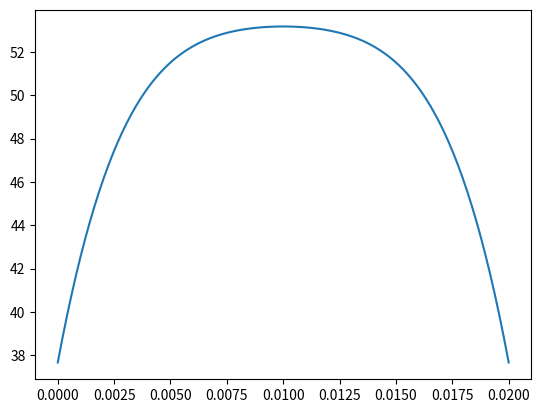
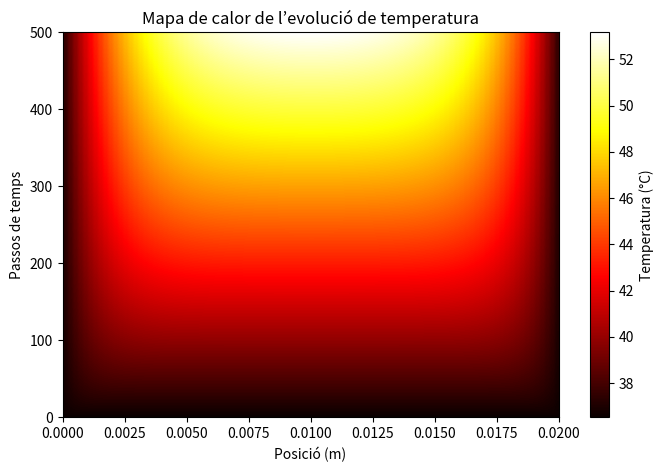
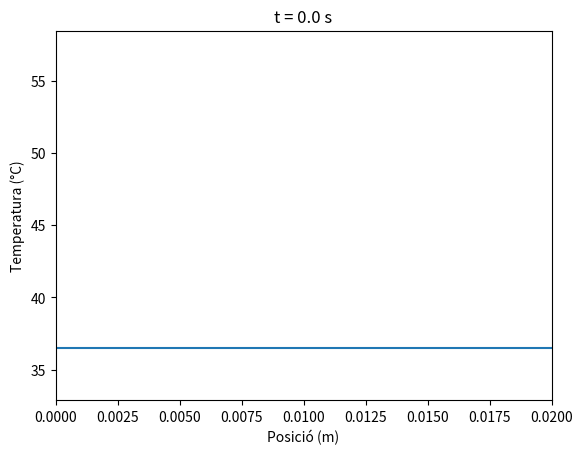
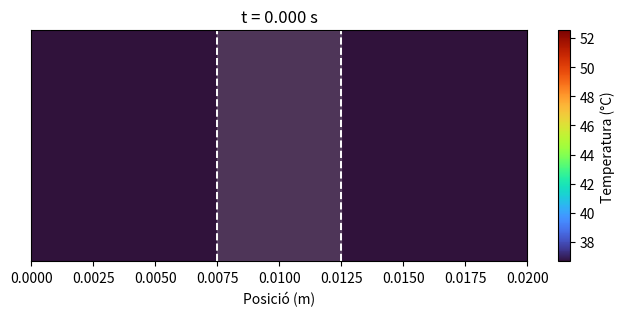

The matplotlib source for these figures, in order:

import numpy as np
import matplotlib.pyplot as plt
import math
from matplotlib.animation import FuncAnimation


K=0.56
c_v=3686
ro=1081
V=40
sigma=0.472
l_0=0.02
t_0=(l_0**2)*c_v*ro/(K)
T_0=t_0*sigma*V**2/(2*c_v*ro*0.02**2)

N_v = 100        # mida del vector (la matriu �s 100x100)
Tc = 36.5  
Tc_norm=Tc/T_0

DeltaX=(0.02/100)/l_0
DeltaT = 0.25*DeltaX**2
alpha = DeltaT/(DeltaX)**2

#CAS 1

c = np.zeros(N_v-1) #construeixo el vector b
# j = 1 i j = N-2 en Python (posicions especials)
c[0]  = DeltaT + alpha * Tc_norm      # j = 1
c[-1]  =   DeltaT + alpha * Tc_norm     # j = N-1 Aqu� s� que puc dir que acaba en N_v-1 perqu� he dit que N_v �s 100

  # j = 2 fins a N-2  -> Python: 1 fins a N-2 no inclou el últim
c[1:-1] = DeltaT
    #Ax=b

diagonal   = (1 - 2*alpha) * np.ones(N_v-1) #diagonal -> np.ones ens construeix un vector de dimensi� N_v amb tot 1
adalt  = (alpha) * np.ones(N_v - 2) #�diagonal' de dalt i abaix
abaix = (alpha) * np.ones(N_v - 2)

B = np.diag(diagonal) + np.diag(adalt, 1) + np.diag(abaix, -1) #construïm A

d=np.ones(N_v-1)*Tc_norm
temps = []
for i in range(0,int(0.025/DeltaT)):
    # Soluci� del sistema
    T=B@d + c
    temps.append(T)
    d=T

punts=np.linspace(0,0.02,99)

temps = np.array(temps)
plt.plot(punts,T*T_0)
plt.show()

plt.figure(figsize=(8,5))
plt.imshow(temps * T_0, 
           extent=[0, 0.02, 0, 500], 
           aspect='auto', 
           origin='lower', 
           cmap='hot')

plt.colorbar(label='Temperatura (°C)')
plt.xlabel('Posició (m)')
plt.ylabel('Passos de temps')
plt.title('Mapa de calor de l’evolució de temperatura')
plt.show()

fig, ax = plt.subplots()

# línia inicial (temps 0)
linea, = ax.plot(punts, temps[0] * T_0)

ax.set_xlim(0, 0.02)
ax.set_ylim((temps*T_0).min()*0.9, (temps*T_0).max()*1.1)
ax.set_xlabel("Posició (m)")
ax.set_ylabel("Temperatura (°C)")

def init():
    """Configura el primer frame"""
    linea.set_ydata(temps[0] * T_0)
    ax.set_title("t = 0.0 s")
    return linea,

def update(frame):
    """Actualitza la línia a cada pas de temps"""
    T_actual = temps[frame] * T_0
    linea.set_ydata(T_actual)
    t_real = frame * DeltaT * t_0   # si vols temps físic
    ax.set_title(f"t = {t_real:.2f} s")
    return linea,

ani = FuncAnimation(
    fig,
    update,
    frames=len(temps),
    init_func=init,
    blit=True,
    interval=50   # ms entre frames (canvia-ho per fer-la més ràpida/lenta)
)

plt.show()
t=0.025

def sol_anal(x_i):
    n = np.arange(1, 10**3)
    return Tc_norm + np.sum(
    (2/(n*np.pi)) * (1 - (-1)**n) *
    ((1 - np.exp(-n**2 * np.pi**2 * t)) / (np.pi**2 * n**2)) *np.sin(n*np.pi*x_i) )

T_anal = []

pos=np.linspace(0.01,0.99,99)

for posi in pos:
    T_anal.append(sol_anal(posi))

Error=[]

for i in range(99):
    Error.append(np.abs(T_anal[i]-T[i]))

print(Error)

plt.plot(pos,Error)
plt.show()


#CAS 2

# DeltaT = 0.5*DeltaX**2
# alpha = DeltaT/(DeltaX)**2
fig2, ax2 = plt.subplots(figsize=(8, 3))

# Rang dinàmic més sensible
all_vals = temps * T_0
vmin = np.percentile(all_vals, 1)
vmax = np.percentile(all_vals, 99)

# Primera fila (temps = 0)
data0 = all_vals[0][np.newaxis, :]

# Heatmap inicial
img = ax2.imshow(
    data0,
    extent=[0, 0.02, 0, 1],
    aspect='auto',
    origin='lower',
    cmap='turbo',
    vmin=vmin,
    vmax=vmax
)

# Colorbar
cbar = plt.colorbar(img, ax=ax2, label='Temperatura (°C)')
ax2.set_xlabel('Posició (m)')
ax2.set_yticks([])

# --- LÍNIES DE FRONTERA DEL CENTRE (0.5 cm = 0.005 m) ---
x_center = 0.01
half = 0.005 / 2
x_left = x_center - half       # 0.0075
x_right = x_center + half      # 0.0125

# Línies discontínues
ax2.axvline(x=x_left, color='white', linestyle='--', linewidth=1.4)
ax2.axvline(x=x_right, color='white', linestyle='--', linewidth=1.4)

# --- FRANJA SEMITRANSPARENT ENTRE LES DUES LÍNIES ---
ax2.axvspan(x_left, x_right, color='white', alpha=0.15)  
# alpha = 0.15 dóna un ressalt suau sense tapar el mapa de calor

ax2.set_title('t = 0.000 s')

# Funció d'actualització
def update_heat(frame):
    data = all_vals[frame][np.newaxis, :]
    img.set_data(data)
    t_real = frame * DeltaT
    ax2.set_title(f't = {t_real:.3f} s')
    return img,
frames_to_show = range(0, len(temps), 8)
ani2 = FuncAnimation(
    fig2,
    update_heat,
    frames=frames_to_show,
    interval=1,   # més ràpid
    blit=False
)

plt.show()